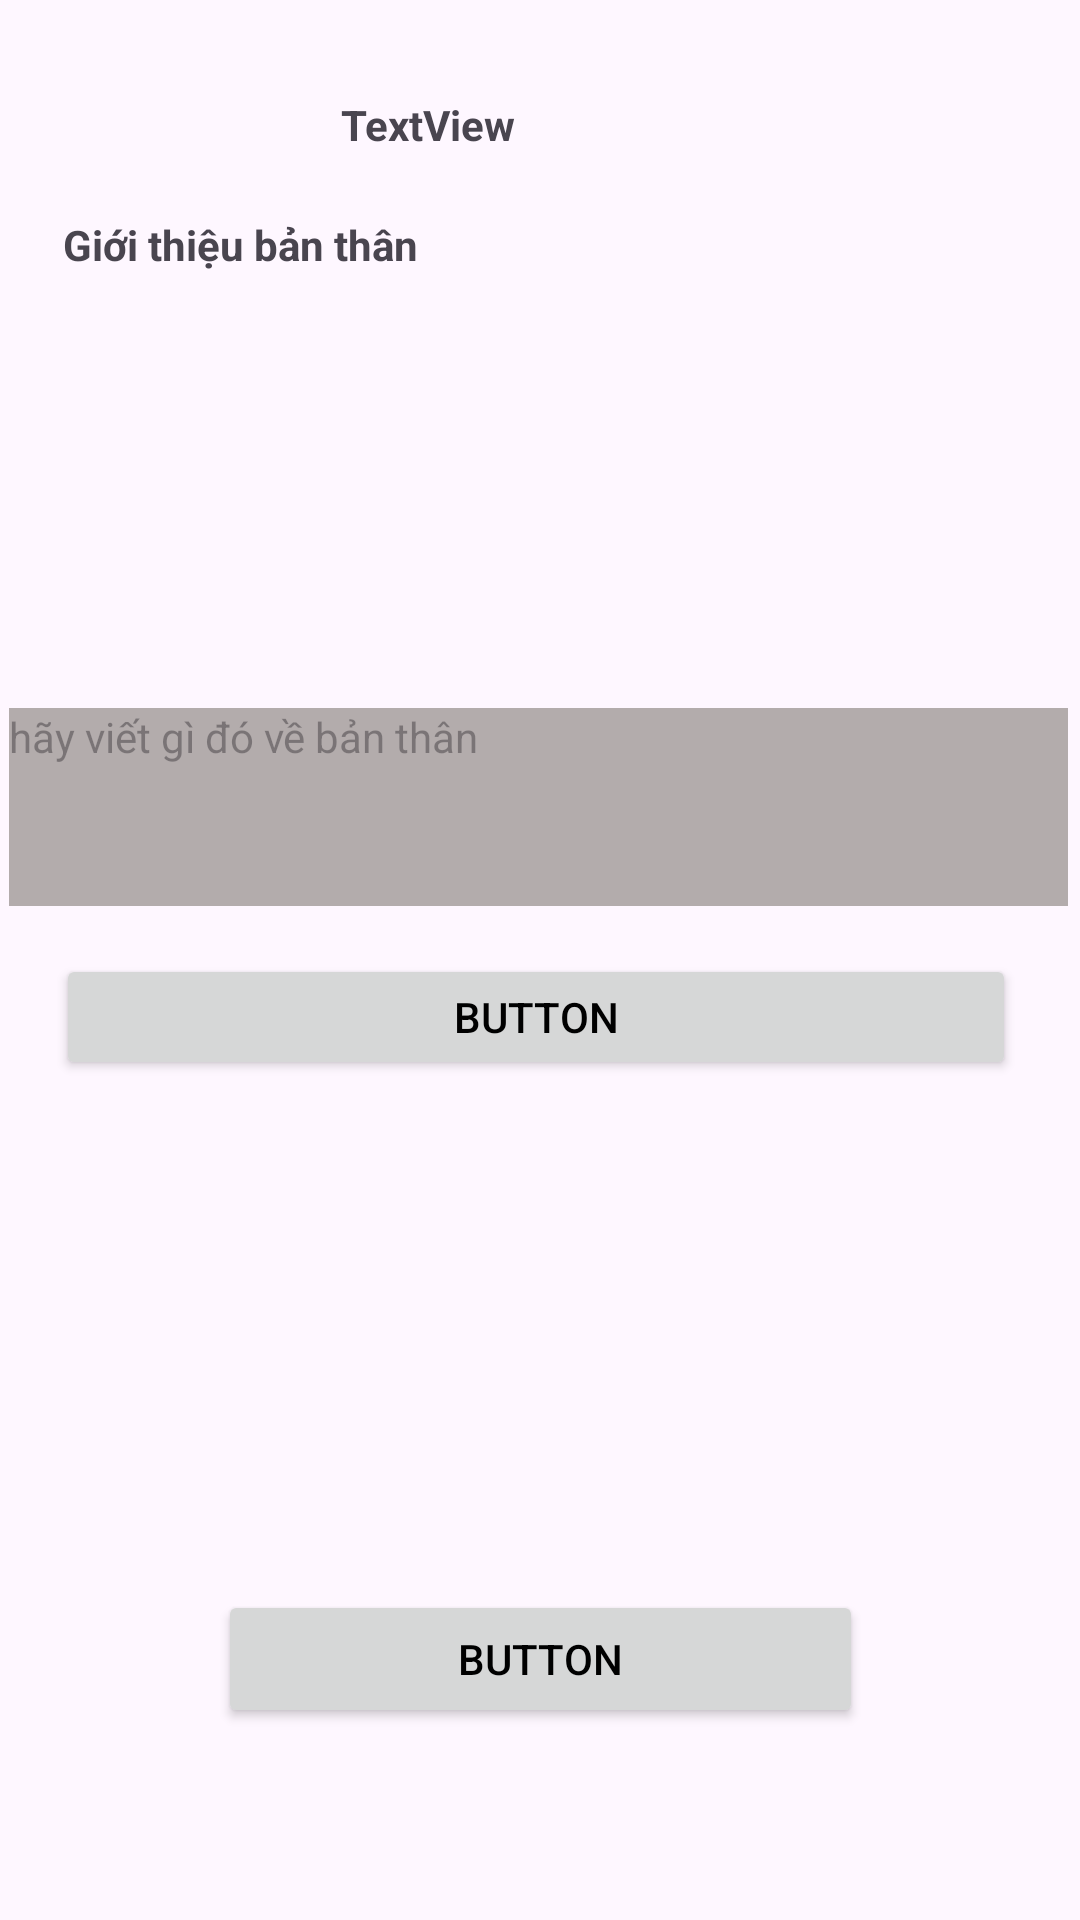

This screen was rendered from an Android layout file. Write that file and the resources it references.
<!-- AndroidManifest.xml: application theme Theme.Project_PRM392 -->
<!-- res/layout/activity_profile_screen.xml -->
<?xml version="1.0" encoding="utf-8"?>
<androidx.constraintlayout.widget.ConstraintLayout xmlns:android="http://schemas.android.com/apk/res/android"
    xmlns:app="http://schemas.android.com/apk/res-auto"
    xmlns:tools="http://schemas.android.com/tools"
    android:id="@+id/ra"
    android:layout_width="match_parent"
    android:layout_height="match_parent"
    tools:context=".ProfileScreen">

    <ImageView
        android:id="@+id/imageView"
        android:layout_width="wrap_content"
        android:layout_height="wrap_content"
        android:layout_marginTop="24dp"
        app:circularflow_radiusInDP="2"
        app:layout_constraintEnd_toEndOf="parent"
        app:layout_constraintHorizontal_bias="0.498"
        app:layout_constraintStart_toStartOf="parent"
        app:layout_constraintTop_toTopOf="parent"
        tools:srcCompat="@tools:sample/avatars" />

    <TextView
        android:id="@+id/textView3"
        android:layout_width="130dp"
        android:layout_height="20dp"
        android:layout_marginTop="8dp"
        android:text="TextView"
        android:textStyle="bold"
        app:layout_constraintEnd_toEndOf="parent"
        app:layout_constraintHorizontal_bias="0.494"
        app:layout_constraintStart_toStartOf="parent"
        app:layout_constraintTop_toBottomOf="@+id/imageView" />

    <TextView
        android:id="@+id/tvGioiThieu"
        android:layout_width="130dp"
        android:layout_height="20dp"
        android:layout_marginTop="48dp"
        android:text="Giới thiệu bản thân"
        android:textStyle="bold"
        app:layout_constraintEnd_toEndOf="parent"
        app:layout_constraintHorizontal_bias="0.092"
        app:layout_constraintStart_toStartOf="parent"
        app:layout_constraintTop_toBottomOf="@+id/imageView" />

    <TextView
        android:id="@+id/txtGioiThieu"
        android:layout_width="353dp"
        android:layout_height="66dp"
        android:layout_marginTop="236dp"
        android:background="#B3ACAC"
        android:hint="hãy viết gì đó về bản thân"
        app:layout_constraintEnd_toEndOf="parent"
        app:layout_constraintHorizontal_bias="0.448"
        app:layout_constraintStart_toStartOf="parent"
        app:layout_constraintTop_toTopOf="parent" />

    <Button
        android:id="@+id/button2"
        android:layout_width="320dp"
        android:layout_height="42dp"
        android:layout_marginTop="16dp"
        android:text="Button"
        app:layout_constraintEnd_toEndOf="parent"
        app:layout_constraintHorizontal_bias="0.463"
        app:layout_constraintStart_toStartOf="parent"
        app:layout_constraintTop_toBottomOf="@+id/txtGioiThieu" />

    <Button
        android:id="@+id/button3"
        android:layout_width="215dp"
        android:layout_height="46dp"
        android:layout_marginBottom="64dp"
        android:text="Button"
        app:layout_constraintBottom_toBottomOf="parent"
        app:layout_constraintEnd_toEndOf="parent"
        app:layout_constraintStart_toStartOf="parent" />

</androidx.constraintlayout.widget.ConstraintLayout>
<!-- resources referenced by this layout -->
<resources>
  <style name="Theme.Project_PRM392" parent="Base.Theme.Project_PRM392" />
  <style name="Base.Theme.Project_PRM392" parent="Theme.Material3.DayNight.NoActionBar">
          
          
          <item name="colorPrimary">@color/black</item>
          <item name="colorPrimaryVariant">@color/white</item>
          <item name="android:textColorPrimary">@color/black</item>
          <item name="android:statusBarColor">@color/bookaland700</item>
      </style>
  <color name="black">#FF000000</color>
  <color name="white">#FFFFFFFF</color>
  <color name="bookaland700">#FABA59</color>
</resources>
